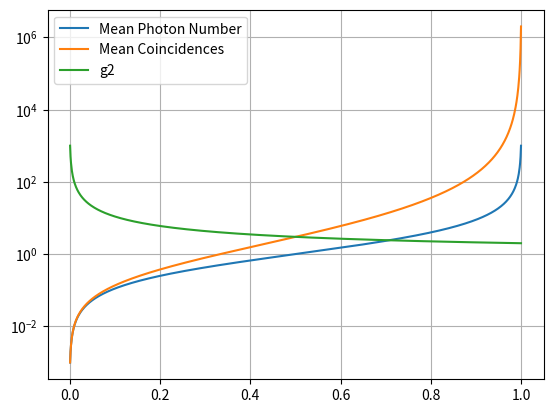

Here is the Python script that generated this plot:
# -*- coding: utf-8 -*-
"""
This file simulates cross- and autocorrelation functions of the two mode squeezed state in the DLCZ memory

[redacted]
"""

import numpy as np
import matplotlib.pyplot as plt

#%% 

p = np.linspace(0.001,0.999, num = 999)
n_mean = p/(1-p)   # Mean Photon Number of the Two Mode Squeezed State
n_coincidence = p*(1+p)/(1-p)**2
g2_S_AS = 1+1/p

plt.semilogy(p,n_mean, label = 'Mean Photon Number')
plt.semilogy(p,n_coincidence, label = 'Mean Coincidences')
plt.semilogy(p,g2_S_AS, label = 'g2')
plt.legend()
plt.grid()

